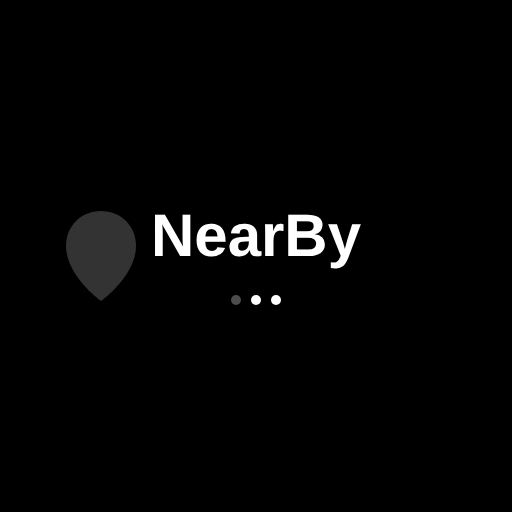
t = 0.00 s
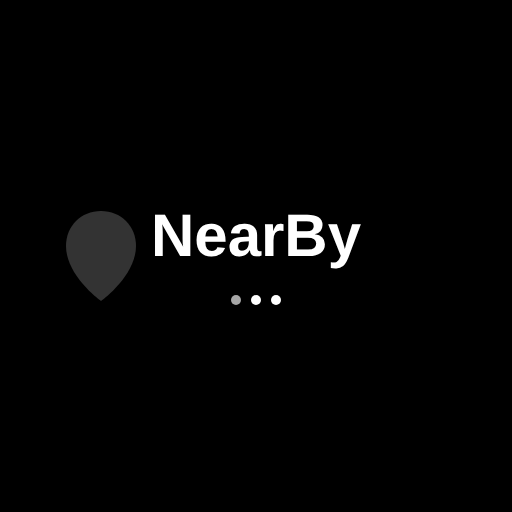
t = 0.38 s
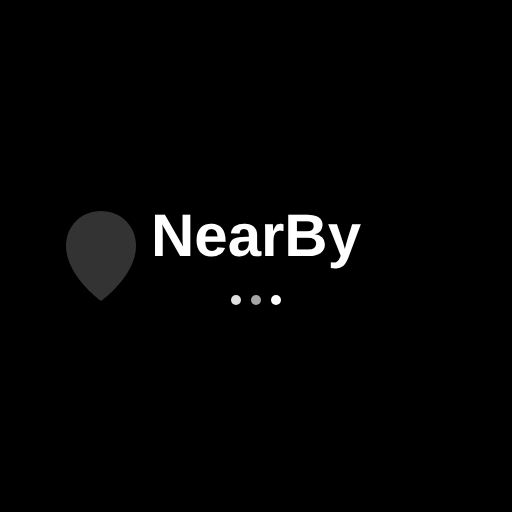
t = 0.88 s
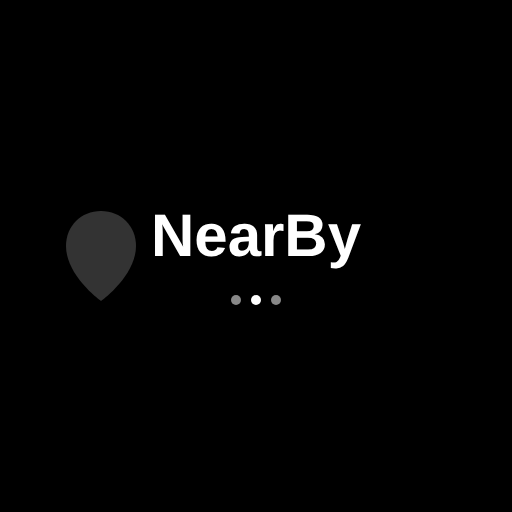
t = 1.25 s
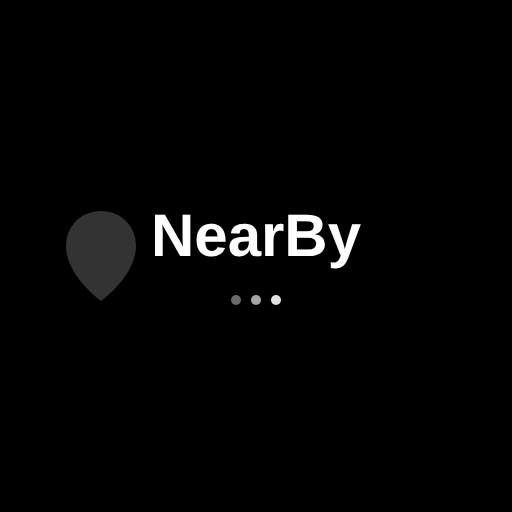
t = 1.63 s
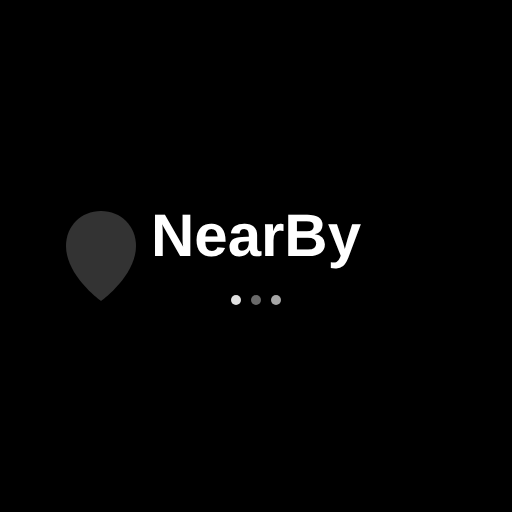
t = 2.13 s

The animated SVG that drew these frames (rendered in a browser with its animation timeline set to each time). Animation: 3 SMIL elements (animate=3); one cycle of 2.50 s, repeats indefinitely.

<svg xmlns="http://www.w3.org/2000/svg" viewBox="0 0 1024 1024">
  <!-- Background -->
  <rect width="1024" height="1024" fill="#000000" />
  
  <!-- Logo Text -->
  <g transform="translate(512, 512)">
    <!-- NearBy Text -->
    <text x="0" y="0" font-family="Arial, Helvetica, sans-serif" font-size="120" font-weight="700" text-anchor="middle" fill="#FFFFFF">NearBy</text>
    
    <!-- Subtle Location Pin Integrated with Text -->
    <path d="M-380 -20 C-380 -60 -350 -90 -310 -90 C-270 -90 -240 -60 -240 -20 C-240 40 -310 90 -310 90 C-310 90 -380 40 -380 -20 Z" fill="#FFFFFF" opacity="0.2" />
  </g>
  
  <!-- Loading Dots Animation -->
  <g transform="translate(512, 600)">
    <circle cx="-40" cy="0" r="10" fill="#FFFFFF">
      <animate attributeName="opacity" values="0.3;1;0.3" dur="1.5s" repeatCount="indefinite" begin="0s" />
    </circle>
    <circle cx="0" cy="0" r="10" fill="#FFFFFF">
      <animate attributeName="opacity" values="0.3;1;0.3" dur="1.5s" repeatCount="indefinite" begin="0.5s" />
    </circle>
    <circle cx="40" cy="0" r="10" fill="#FFFFFF">
      <animate attributeName="opacity" values="0.3;1;0.3" dur="1.5s" repeatCount="indefinite" begin="1s" />
    </circle>
  </g>
</svg>